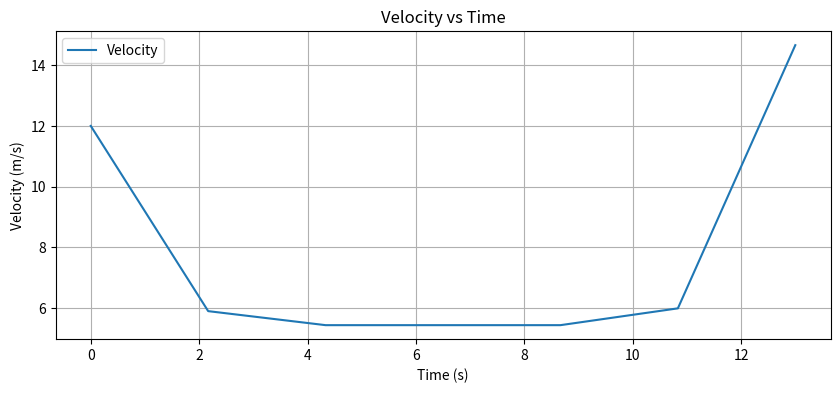
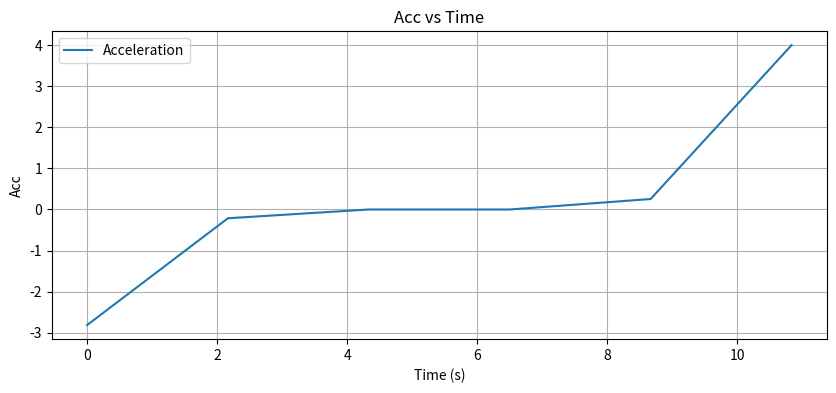
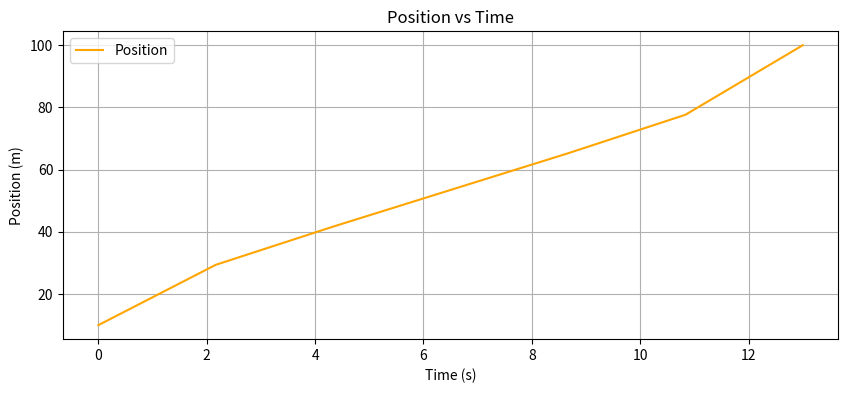

Recreate these plots in Python, in order.
from scipy.optimize import minimize
import numpy as np
import matplotlib.pyplot as plt

# 問題のパラメータを定義
# 加速度の最大値と最小値
a_max = 4.0  # 例としての加速度の最大値
a_min = -4.0  # 例としての加速度の最小値


def conduct_fuel_optimization(**kwargs):
    x0 = kwargs.get("x0", 0)
    v0 = kwargs.get("v0", 0)
    xe = kwargs.get("xe", 0)
    te = kwargs.get("te", 0)
    
    """
    燃料消費量の目的関数
    引数のaは加速度の配列
    """ 
    def fuel_consumption(a, dt):
        """
        計算用のパラメータを定義
        """
        k0 = 1  # 燃料消費関数の定数
        k1 = 0.1  # 燃料消費関数の速度に依存する定数
        k2 = 0.1  # 燃料消費関数の速度に依存する定数
        k3 = -1 # 最後の速度をなるべく大きくするために入れている
        # 時間ステップの大きさ
        v = np.zeros(N+1)
        x = np.zeros(N+1)
        v[0] = v0
        x[0] = x0
        
        fuel_cost = 0
        for i in range(1, N+1):
            v[i] = v[i-1] + a[i-1] * dt
            x[i] = x[i-1] + v[i-1] * dt + 0.5 * a[i-1] * dt**2
            fuel_cruise = k0 + k1 * v[i-1]**2
            fuel_acc = abs(k2 * a[i-1] * v[i-1])
            fuel_cost += (fuel_acc + fuel_cruise) * dt
        # 終了時の位置が目標値に一致するように大きなペナルティを追加
        penalty = 1e4 * (x[-1] - xe)**2
        v_e_bonus = k3 * v[-1]
        return fuel_cost + penalty + v_e_bonus


    for N in range(5, 9):
        a_initial = np.zeros(N)
        bounds = [(a_min, a_max) for _ in range(N)]
        dt = te / N
        result = minimize(fuel_consumption, a_initial, dt, method='SLSQP', bounds=bounds)
        print("=====")
        print(f"x_e = {xe},", calc_distance_from_a(result.x, x0, v0, dt, N))
        print(f"N = {N},", calc_distance_from_a(result.x, x0, v0, dt, N))
        print("=====")
        if abs(calc_distance_from_a(result.x, x0,v0, dt, N) - xe) < 1e-3:
            break

    print(result)
    a_optimized = result.x
    dt = te/N
    return a_optimized, dt, N
    
def calc_distance_from_a(a_optimized, x0, v0, dt, N):
    print(a_optimized)
    v = np.zeros(N+1)
    x = np.zeros(N+1)
    v[0] = v0
    x[0] = x0

    for i in range(1, N+1):
        v[i] = v[i-1] + a_optimized[i-1] * dt
        x[i] = x[i-1] + v[i-1] * dt + 0.5 * a_optimized[i-1] * dt**2
    return x[N]

if __name__ == "__main__":
    xe = 100  # 終了時の位置
    x0 = 10
    v0 = 12  # 初期速度
    te = 13  # 終了時刻

    # 最適化の実行
    # result = minimize(fuel_consumption, a_initial, method='SLSQP', bounds=bounds)

    a_optimized, dt, N = conduct_fuel_optimization(
        x0=x0,
        v0=v0,
        xe=xe,
        te=te
    )

    v = np.zeros(N+1)
    x = np.zeros(N+1)
    v[0] = v0
    x[0] = x0

    for i in range(1, N+1):
        v[i] = v[i-1] + a_optimized[i-1] * dt
        x[i] = x[i-1] + v[i-1] * dt + 0.5 * a_optimized[i-1] * dt**2
    t = np.linspace(0, te, N+1)
    
    plt.figure(figsize=(10, 4))
    plt.plot(t, v, label='Velocity')
    plt.title('Velocity vs Time')
    plt.xlabel('Time (s)')
    plt.ylabel('Velocity (m/s)')
    plt.grid(True)
    plt.legend()
    plt.savefig("v-t.png")

    plt.figure(figsize=(10, 4))
    plt.plot(t[:-1], a_optimized, label='Acceleration')
    plt.title('Acc vs Time')
    plt.xlabel('Time (s)')
    plt.ylabel('Acc')
    plt.grid(True)
    plt.legend()
    plt.savefig("a-t.png")

    # 位置-時間グラフの描画
    plt.figure(figsize=(10, 4))
    plt.plot(t, x, label='Position', color='orange')
    plt.title('Position vs Time')
    plt.xlabel('Time (s)')
    plt.ylabel('Position (m)')
    plt.grid(True)
    plt.legend()
    plt.savefig("x-t.png")


    plt.show()


